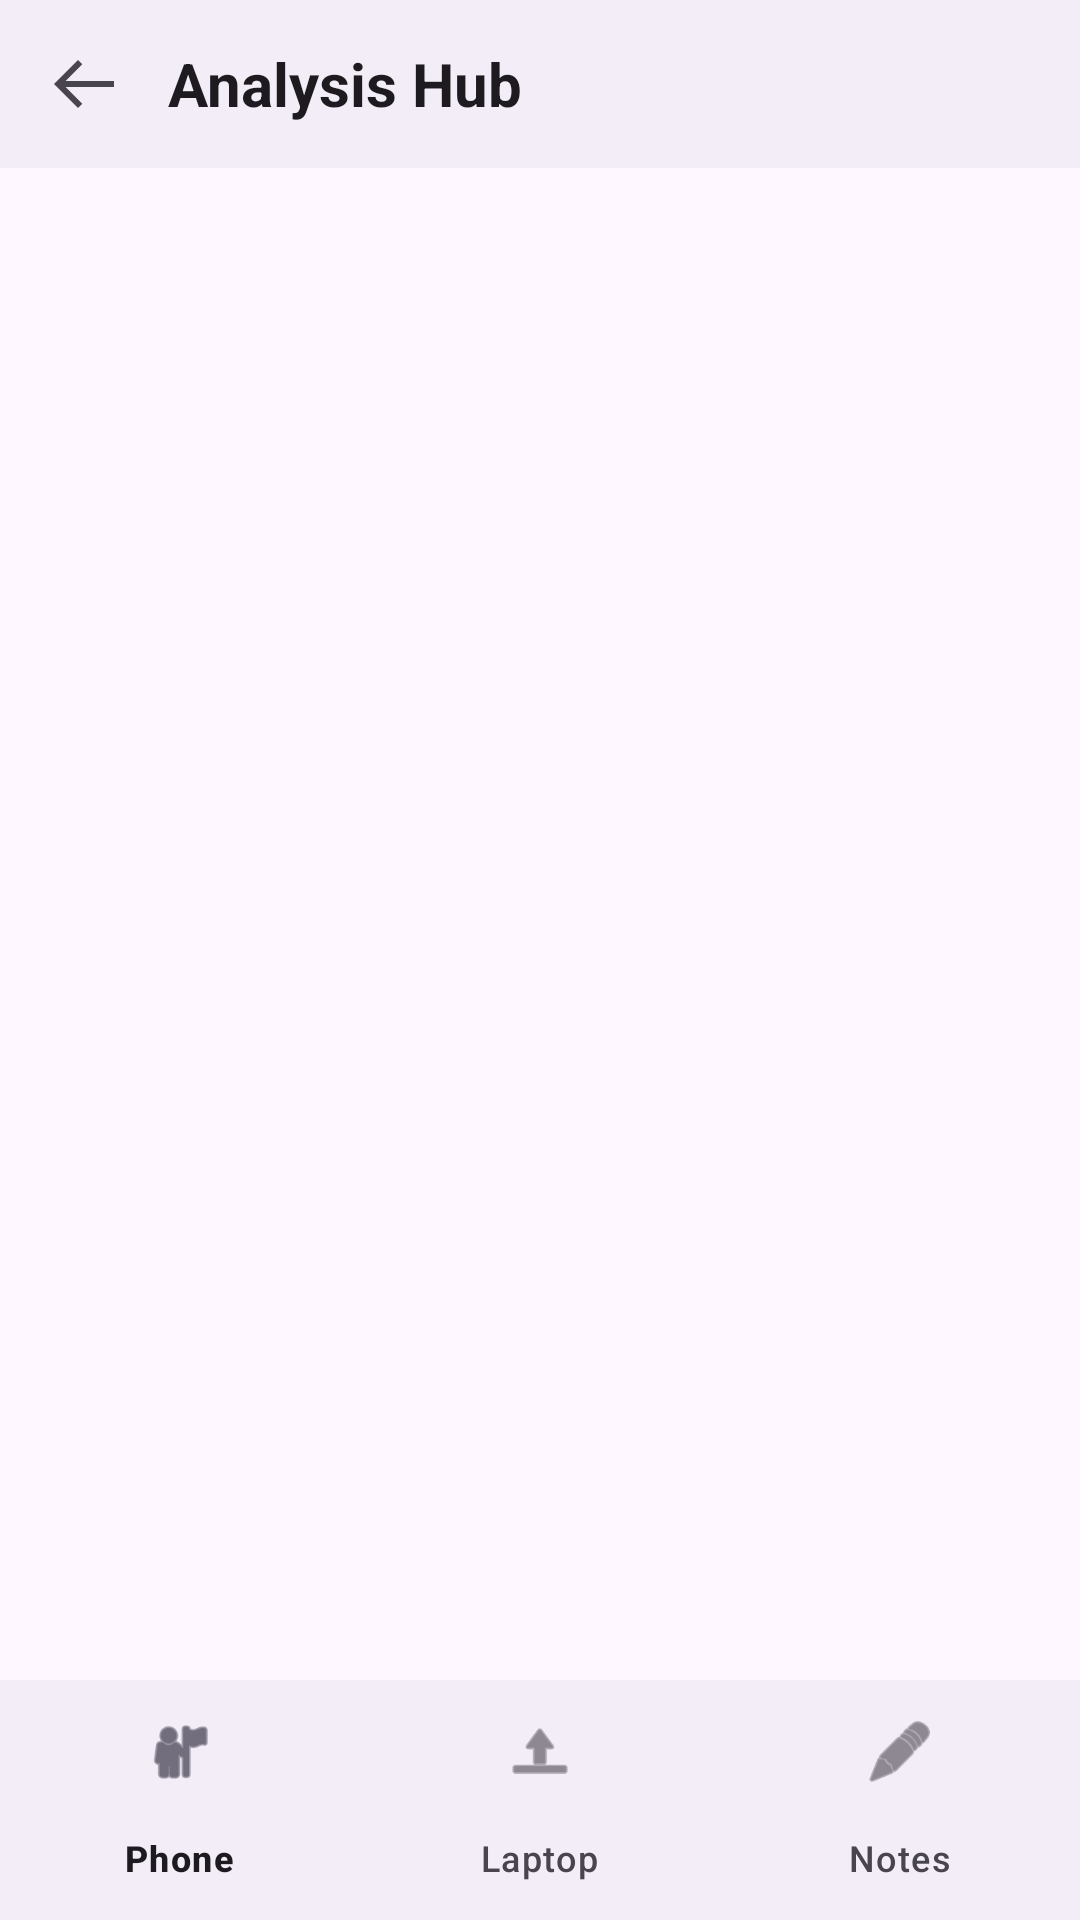

Here is an Android app screen rendered from its layout file. Give the layout XML and the strings, colors and styles it references.
<!-- AndroidManifest.xml: activity theme Theme.Collector -->
<!-- res/layout/activity_analysis.xml -->
<?xml version="1.0" encoding="utf-8"?>
<LinearLayout xmlns:android="http://schemas.android.com/apk/res/android"
    xmlns:app="http://schemas.android.com/apk/res-auto"
    android:layout_width="match_parent"
    android:layout_height="match_parent"
    android:orientation="vertical"
    android:background="?attr/colorSurface">

    
    <LinearLayout
        android:layout_width="match_parent"
        android:layout_height="56dp"
        android:orientation="horizontal"
        android:gravity="center_vertical"
        android:paddingStart="8dp"
        android:paddingEnd="16dp"
        android:background="?attr/colorSurfaceContainer">

        <ImageButton
            android:id="@+id/btnBackToMain"
            android:layout_width="40dp"
            android:layout_height="40dp"
            android:src="@drawable/ic_arrow_back"
            android:contentDescription="Back"
            android:background="?attr/selectableItemBackgroundBorderless" />

        <TextView
            android:layout_width="0dp"
            android:layout_height="wrap_content"
            android:layout_weight="1"
            android:layout_marginStart="8dp"
            android:text="Analysis Hub"
            android:textColor="?attr/colorOnSurface"
            android:textSize="20sp"
            android:textStyle="bold" />
    </LinearLayout>

    
    <ScrollView
        android:id="@+id/hubContentScroll"
        android:layout_width="match_parent"
        android:layout_height="0dp"
        android:layout_weight="1">

        <FrameLayout
            android:id="@+id/hubContent"
            android:layout_width="match_parent"
            android:layout_height="wrap_content"
            android:padding="16dp" />
    </ScrollView>

    
    <com.google.android.material.bottomnavigation.BottomNavigationView
        android:id="@+id/hubBottomNav"
        android:layout_width="match_parent"
        android:layout_height="wrap_content"
        android:background="?attr/colorSurfaceContainer"
        app:menu="@menu/analysis_bottom_nav" />

</LinearLayout>
<!-- resources referenced by this layout -->
<resources>
  <!-- drawable ic_arrow_back (drawable) -->
  <vector xmlns:android="http://schemas.android.com/apk/res/android"
      android:width="24dp" android:height="24dp"
      android:viewportWidth="960" android:viewportHeight="960"
      android:tint="?attr/colorOnSurfaceVariant">
      <path android:fillColor="@android:color/white"
          android:pathData="M400,800 L80,480 L400,160 L457,217 L235,439 L880,439 L880,521 L235,521 L457,743 L400,800Z"/>
  </vector>
  <style name="Theme.Collector" parent="Theme.Material3.DayNight.NoActionBar">
          <item name="colorPrimary">@color/brand_primary</item>
          <item name="colorOnPrimary">@color/brand_on_primary</item>
          <item name="colorPrimaryContainer">@color/brand_primary_container</item>
          <item name="colorOnPrimaryContainer">@color/brand_on_primary_container</item>
          <item name="colorSecondary">@color/brand_secondary</item>
          <item name="colorSecondaryContainer">@color/brand_secondary_container</item>
          <item name="android:statusBarColor">?attr/colorSurface</item>
          <item name="android:navigationBarColor">?attr/colorSurfaceContainer</item>
          <item name="android:windowLightStatusBar">true</item>
      </style>
  <color name="brand_primary">#00696E</color>
  <color name="brand_on_primary">#FFFFFF</color>
  <color name="brand_primary_container">#6FF6FC</color>
  <color name="brand_on_primary_container">#00201F</color>
  <color name="brand_secondary">#4A6363</color>
  <color name="brand_secondary_container">#CCE8E7</color>
</resources>
